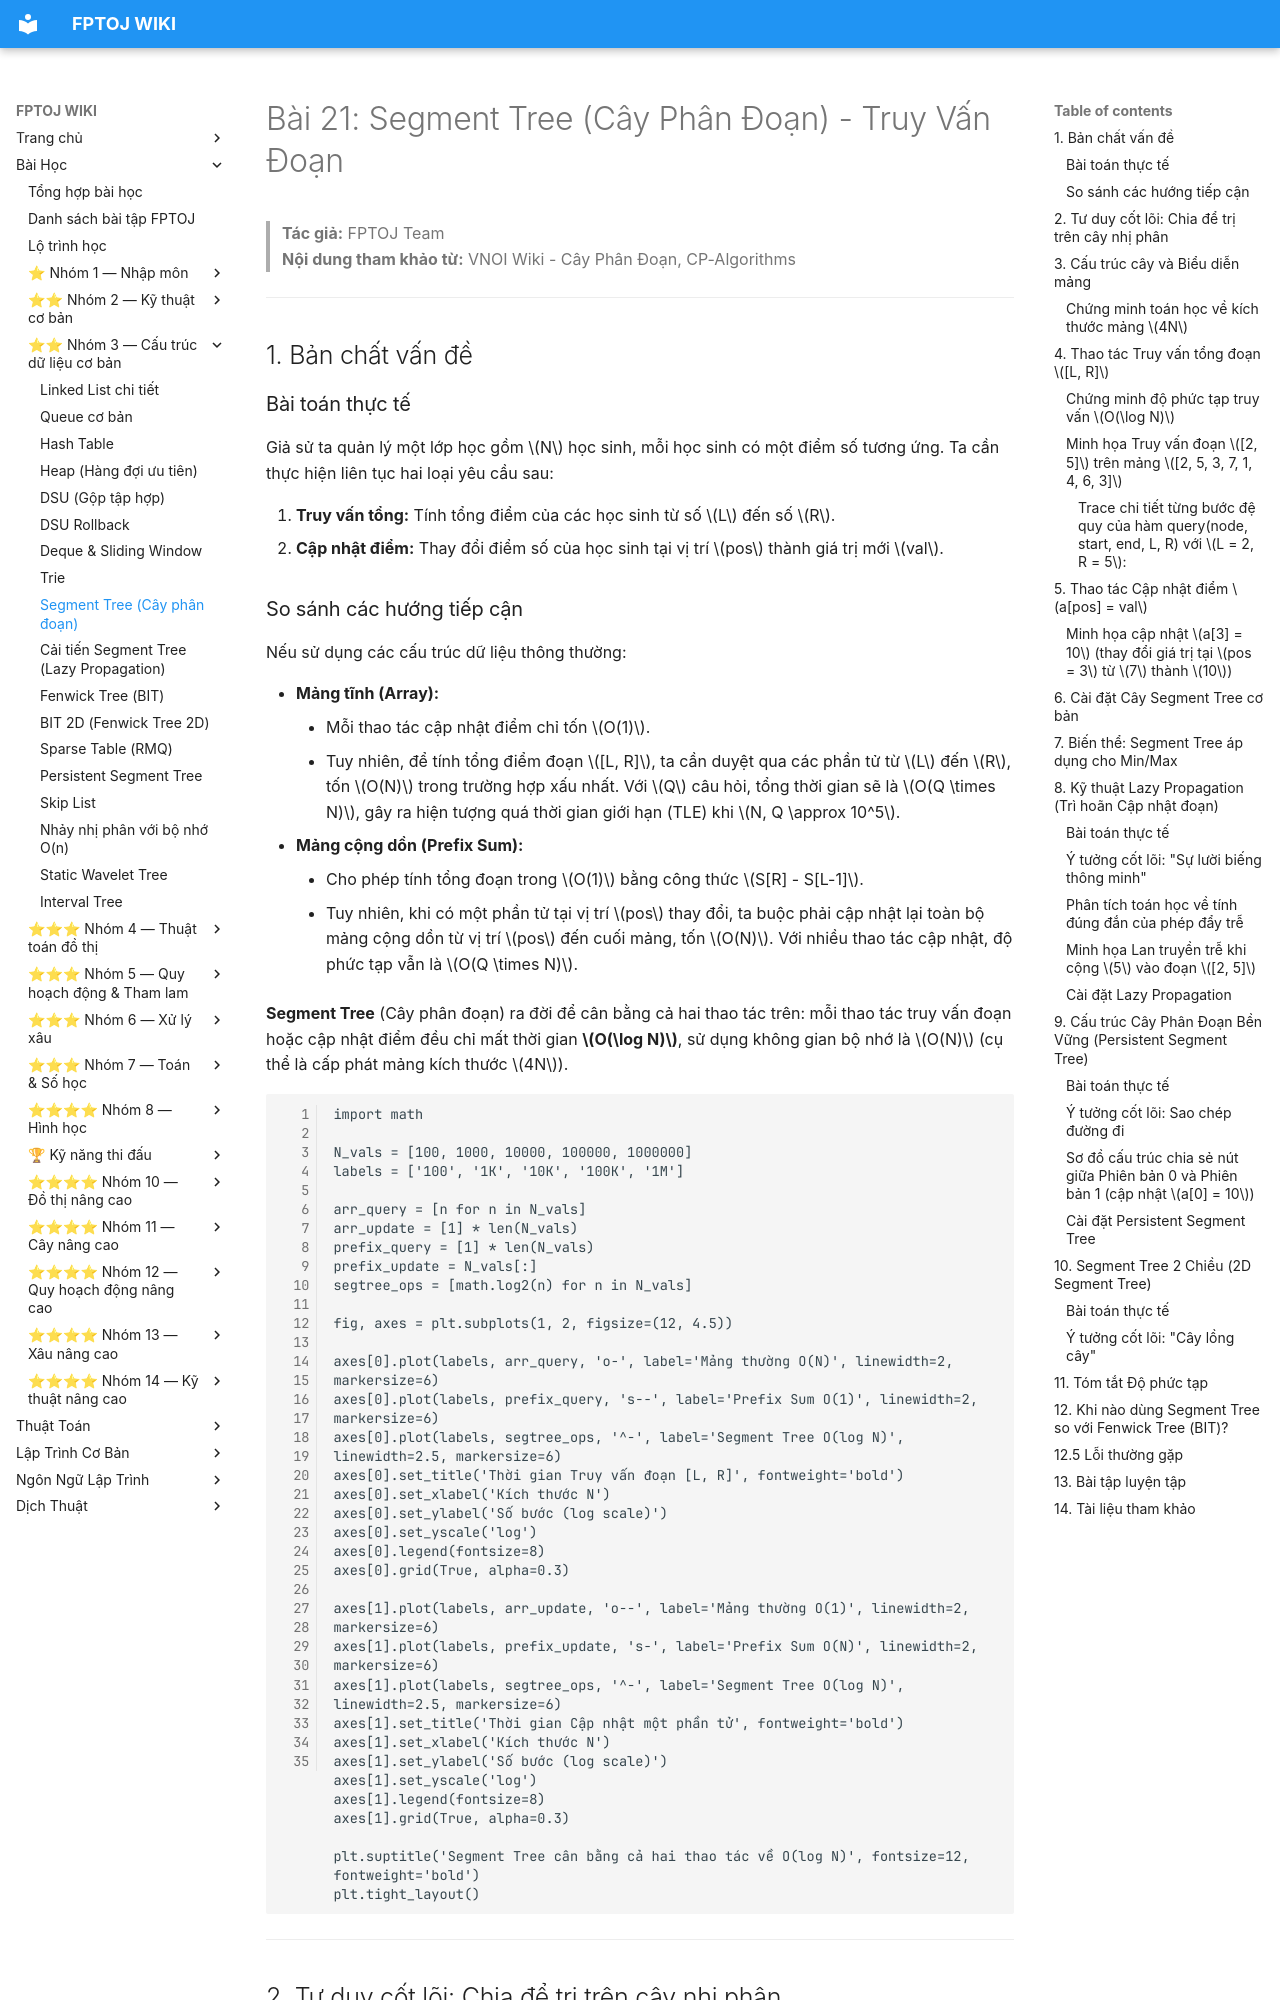

repository: FPTOJ-OJ/fptoj_wiki · page: lessons/segment-tree/index.html · generator: mkdocs

# Bài 21: Segment Tree (Cây Phân Đoạn) - Truy Vấn Đoạn

> **Tác giả:** FPTOJ Team<br>
> **Nội dung tham khảo từ:** VNOI Wiki - Cây Phân Đoạn, CP-Algorithms

---

## 1. Bản chất vấn đề

### Bài toán thực tế
Giả sử ta quản lý một lớp học gồm $N$ học sinh, mỗi học sinh có một điểm số tương ứng. Ta cần thực hiện liên tục hai loại yêu cầu sau:

1. **Truy vấn tổng:** Tính tổng điểm của các học sinh từ số $L$ đến số $R$.
2. **Cập nhật điểm:** Thay đổi điểm số của học sinh tại vị trí $pos$ thành giá trị mới $val$.

### So sánh các hướng tiếp cận

Nếu sử dụng các cấu trúc dữ liệu thông thường:

*   **Mảng tĩnh (Array):** 
    *   Mỗi thao tác cập nhật điểm chỉ tốn $O(1)$.
    *   Tuy nhiên, để tính tổng điểm đoạn $[L, R]$, ta cần duyệt qua các phần tử từ $L$ đến $R$, tốn $O(N)$ trong trường hợp xấu nhất. Với $Q$ câu hỏi, tổng thời gian sẽ là $O(Q \times N)$, gây ra hiện tượng quá thời gian giới hạn (TLE) khi $N, Q \approx 10^5$.
*   **Mảng cộng dồn (Prefix Sum):**
    *   Cho phép tính tổng đoạn trong $O(1)$ bằng công thức $S[R] - S[L-1]$.
    *   Tuy nhiên, khi có một phần tử tại vị trí $pos$ thay đổi, ta buộc phải cập nhật lại toàn bộ mảng cộng dồn từ vị trí $pos$ đến cuối mảng, tốn $O(N)$. Với nhiều thao tác cập nhật, độ phức tạp vẫn là $O(Q \times N)$.

**Segment Tree** (Cây phân đoạn) ra đời để cân bằng cả hai thao tác trên: mỗi thao tác truy vấn đoạn hoặc cập nhật điểm đều chỉ mất thời gian **$O(\log N)$**, sử dụng không gian bộ nhớ là $O(N)$ (cụ thể là cấp phát mảng kích thước $4N$).

```matplotlib
import math

N_vals = [100, 1000, 10000, 100000, 1000000]
labels = ['100', '1K', '10K', '100K', '1M']

arr_query = [n for n in N_vals]
arr_update = [1] * len(N_vals)
prefix_query = [1] * len(N_vals)
prefix_update = N_vals[:]
segtree_ops = [math.log2(n) for n in N_vals]

fig, axes = plt.subplots(1, 2, figsize=(12, 4.5))

axes[0].plot(labels, arr_query, 'o-', label='Mảng thường O(N)', linewidth=2, markersize=6)
axes[0].plot(labels, prefix_query, 's--', label='Prefix Sum O(1)', linewidth=2, markersize=6)
axes[0].plot(labels, segtree_ops, '^-', label='Segment Tree O(log N)', linewidth=2.5, markersize=6)
axes[0].set_title('Thời gian Truy vấn đoạn [L, R]', fontweight='bold')
axes[0].set_xlabel('Kích thước N')
axes[0].set_ylabel('Số bước (log scale)')
axes[0].set_yscale('log')
axes[0].legend(fontsize=8)
axes[0].grid(True, alpha=0.3)

axes[1].plot(labels, arr_update, 'o--', label='Mảng thường O(1)', linewidth=2, markersize=6)
axes[1].plot(labels, prefix_update, 's-', label='Prefix Sum O(N)', linewidth=2, markersize=6)
axes[1].plot(labels, segtree_ops, '^-', label='Segment Tree O(log N)', linewidth=2.5, markersize=6)
axes[1].set_title('Thời gian Cập nhật một phần tử', fontweight='bold')
axes[1].set_xlabel('Kích thước N')
axes[1].set_ylabel('Số bước (log scale)')
axes[1].set_yscale('log')
axes[1].legend(fontsize=8)
axes[1].grid(True, alpha=0.3)

plt.suptitle('Segment Tree cân bằng cả hai thao tác về O(log N)', fontsize=12, fontweight='bold')
plt.tight_layout()
```

---
